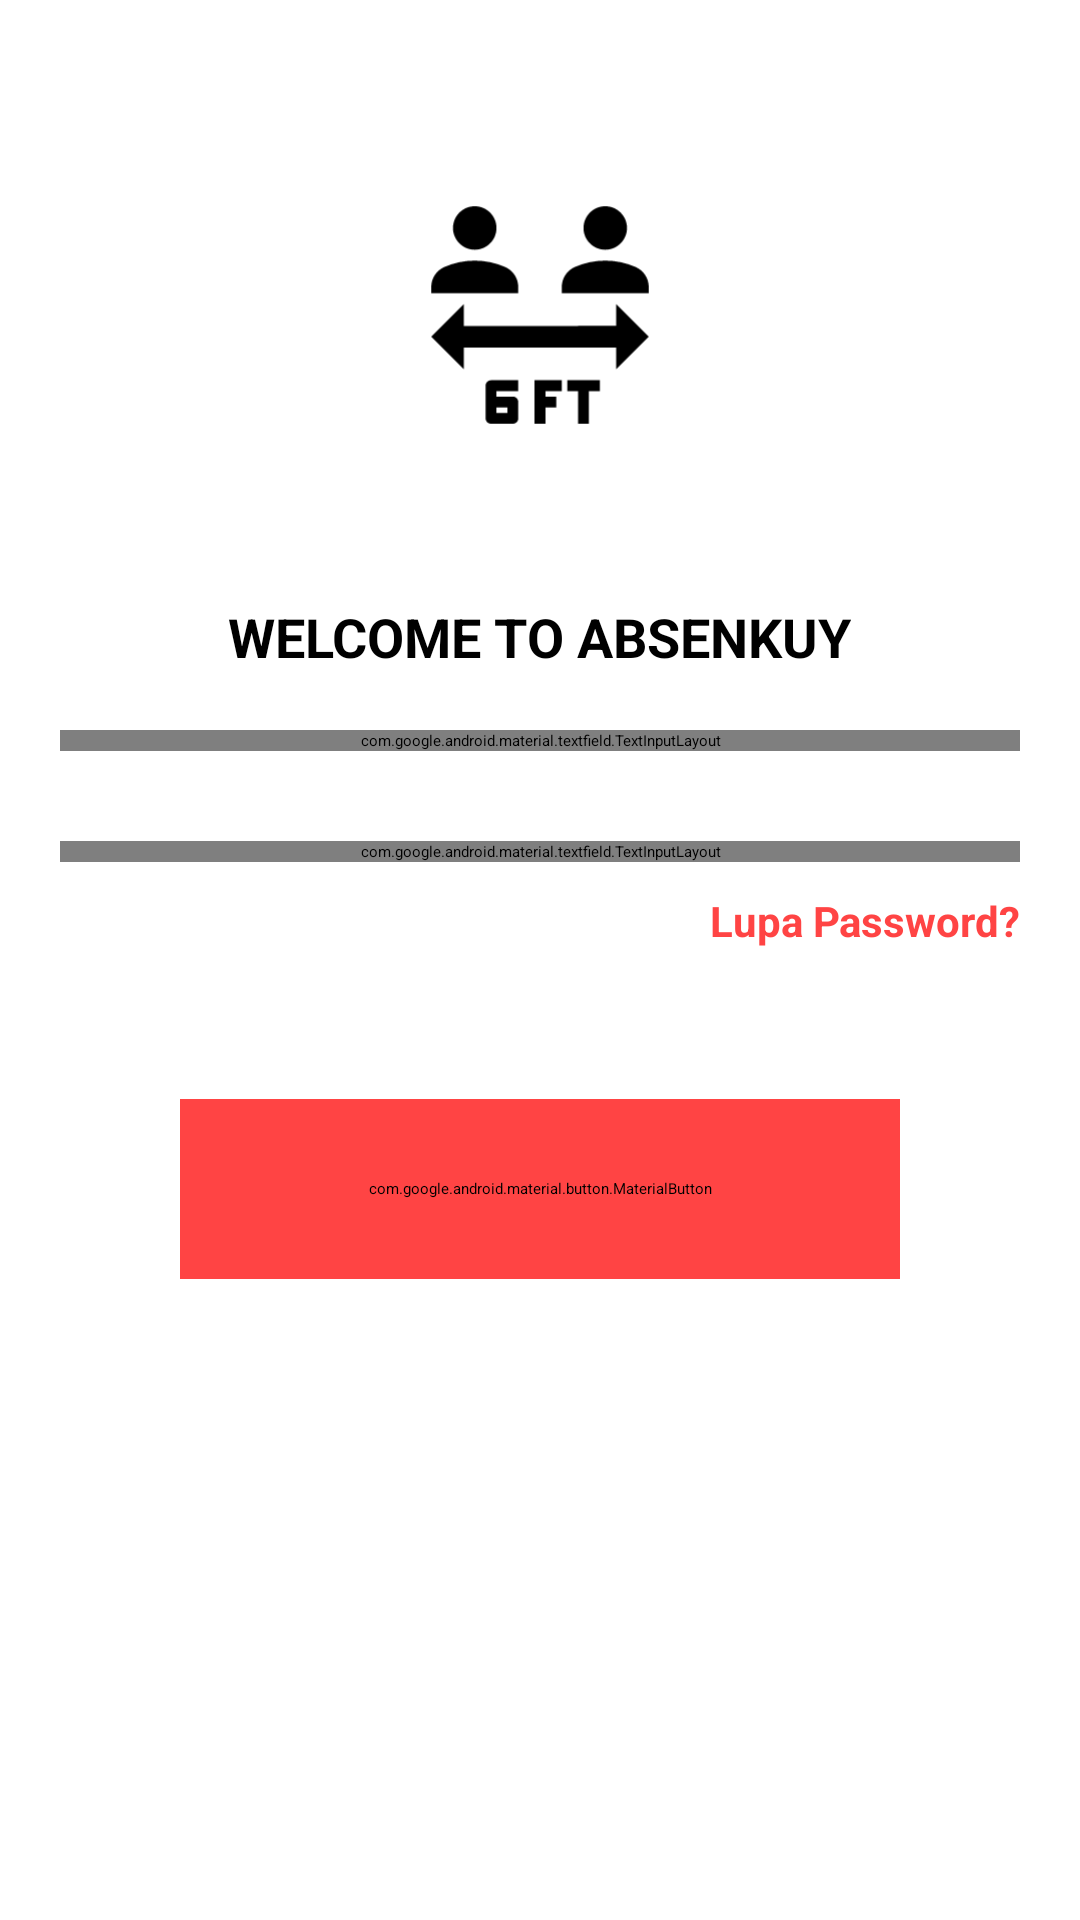

Layout XML and referenced resources for this Android screen:
<!-- AndroidManifest.xml: application theme Theme.Absensi -->
<!-- res/layout/activity_login.xml -->
<?xml version="1.0" encoding="utf-8"?>
<androidx.coordinatorlayout.widget.CoordinatorLayout xmlns:android="http://schemas.android.com/apk/res/android"
    xmlns:app="http://schemas.android.com/apk/res-auto"
    android:layout_width="match_parent"
    android:layout_height="match_parent"
    android:background="@color/white"
    android:fitsSystemWindows="true">

    <RelativeLayout
        android:layout_width="match_parent"
        android:layout_height="match_parent">

        <androidx.appcompat.widget.LinearLayoutCompat
            android:layout_width="match_parent"
            android:layout_height="wrap_content"
            android:layout_marginTop="30dp"
            android:orientation="vertical">

            <androidx.appcompat.widget.AppCompatImageView
                android:layout_width="150dp"
                android:layout_height="150dp"
                android:layout_gravity="center"
                android:src="@drawable/orang_foreground" />

            <androidx.appcompat.widget.AppCompatTextView
                android:layout_width="wrap_content"
                android:layout_height="wrap_content"
                android:layout_gravity="center"
                android:layout_marginTop="20sp"
                android:text="Welcome To AbsenKuy"
                android:textAllCaps="true"
                android:textColor="@color/black"
                android:textSize="18sp"
                android:textStyle="bold" />

        </androidx.appcompat.widget.LinearLayoutCompat>

        <androidx.core.widget.NestedScrollView
            android:layout_width="match_parent"
            android:layout_height="wrap_content"
            android:layout_centerInParent="true">

            <androidx.appcompat.widget.LinearLayoutCompat
                android:layout_width="match_parent"
                android:layout_height="wrap_content"
                android:layout_marginStart="20dp"
                android:layout_marginTop="40dp"
                android:layout_marginEnd="20dp"
                android:orientation="vertical">

                <com.google.android.material.textfield.TextInputLayout
                    style="@style/Widget.MaterialComponents.TextInputLayout.OutlinedBox"
                    android:layout_width="match_parent"
                    android:layout_height="wrap_content"
                    app:boxCornerRadiusBottomEnd="20dp"
                    app:boxCornerRadiusBottomStart="20dp"
                    app:boxCornerRadiusTopEnd="20dp"
                    app:boxCornerRadiusTopStart="20dp"
                    app:boxStrokeColor="@color/black"
                    app:hintTextColor="@color/black">

                    <com.google.android.material.textfield.TextInputEditText
                        android:id="@+id/inputNama"
                        android:layout_width="match_parent"
                        android:layout_height="wrap_content"
                        android:layout_gravity="center"
                        android:hint="Masukan Nama"
                        android:imeOptions="actionNext"
                        android:inputType="text"
                        android:maxLines="1"
                        android:singleLine="true"
                        android:textColor="@color/black"
                        android:textColorHint="@color/black"
                        android:textSize="18sp" />

                </com.google.android.material.textfield.TextInputLayout>

                <com.google.android.material.textfield.TextInputLayout
                    style="@style/Widget.MaterialComponents.TextInputLayout.OutlinedBox"
                    android:layout_width="match_parent"
                    android:layout_height="wrap_content"
                    android:layout_marginTop="30dp"
                    app:boxCornerRadiusBottomEnd="20dp"
                    app:boxCornerRadiusBottomStart="20dp"
                    app:boxCornerRadiusTopEnd="20dp"
                    app:boxCornerRadiusTopStart="20dp"
                    app:boxStrokeColor="@color/black"
                    app:hintTextColor="@color/black"
                    app:passwordToggleEnabled="true"
                    app:passwordToggleTint="@color/black">

                    <com.google.android.material.textfield.TextInputEditText
                        android:id="@+id/inputPassword"
                        android:layout_width="match_parent"
                        android:layout_height="wrap_content"
                        android:layout_gravity="center"
                        android:hint="Masukan Password"
                        android:imeOptions="actionDone"
                        android:inputType="textPassword"
                        android:maxLines="1"
                        android:singleLine="true"
                        android:textColor="@color/black"
                        android:textColorHint="@color/black"
                        android:textSize="18sp" />

                </com.google.android.material.textfield.TextInputLayout>

                <TextView
                    android:id="@+id/tvForgotPassword"
                    android:layout_width="wrap_content"
                    android:layout_height="wrap_content"
                    android:layout_gravity="end"
                    android:layout_marginTop="10dp"
                    android:text="Lupa Password?"
                    android:textColor="@android:color/holo_red_light"
                    android:textSize="14sp"
                    android:textStyle="bold" />

                <com.google.android.material.button.MaterialButton
                    android:id="@+id/btnLogin"
                    style="@style/Widget.MaterialComponents.Button"
                    android:layout_width="match_parent"
                    android:layout_height="60dp"
                    android:layout_gravity="center_horizontal"
                    android:layout_marginStart="40dp"
                    android:layout_marginTop="50dp"
                    android:layout_marginEnd="40dp"
                    android:layout_marginBottom="10dp"
                    android:backgroundTint="@android:color/holo_red_light"
                    android:text="Masuk"
                    android:textAllCaps="false"
                    android:textColor="@color/white"
                    app:cornerRadius="20dp"
                    app:elevation="5dp" />

            </androidx.appcompat.widget.LinearLayoutCompat>

        </androidx.core.widget.NestedScrollView>

    </RelativeLayout>

</androidx.coordinatorlayout.widget.CoordinatorLayout>
<!-- resources referenced by this layout -->
<resources>
  <!-- drawable orang_foreground (drawable) -->
  <vector xmlns:android="http://schemas.android.com/apk/res/android"
      android:width="108dp"
      android:height="108dp"
      android:viewportWidth="24"
      android:viewportHeight="24"
      android:tint="#000000">
    <group android:scaleX="0.58"
        android:scaleY="0.58"
        android:translateX="5.04"
        android:translateY="5.04">
      <path
          android:fillColor="@android:color/white"
          android:pathData="M6,6c1.1,0 2,-0.9 2,-2S7.1,2 6,2S4,2.9 4,4S4.9,6 6,6zM10,9.43c0,-0.81 -0.48,-1.53 -1.22,-1.85C7.93,7.21 6.99,7 6,7C5.01,7 4.07,7.21 3.22,7.58C2.48,7.9 2,8.62 2,9.43V10h8V9.43zM18,6c1.1,0 2,-0.9 2,-2s-0.9,-2 -2,-2s-2,0.9 -2,2S16.9,6 18,6zM22,9.43c0,-0.81 -0.48,-1.53 -1.22,-1.85C19.93,7.21 18.99,7 18,7c-0.99,0 -1.93,0.21 -2.78,0.58C14.48,7.9 14,8.62 14,9.43V10h8V9.43zM19,17v-2.01L5,15v2l-3,-3l3,-3v2.01L19,13v-2l3,3L19,17zM10,19v-1H7.5C7.22,18 7,18.22 7,18.5v3C7,21.78 7.22,22 7.5,22h2c0.28,0 0.5,-0.22 0.5,-0.5V20c0,-0.28 -0.22,-0.5 -0.5,-0.5H8V19H10zM9,20.5V21H8v-0.5H9zM17.5,19h-1v3h-1v-3h-1v-1h3V19zM12.5,19v0.5h1v1h-1V22h-1v-4H14v1H12.5z"/>
    </group>
  </vector>
  <!-- not gathered from this repository: default colours our renderer supplied (Android Studio template values) -->
  <color name="black">#FF000000</color>
  <color name="white">#FFFFFFFF</color>
</resources>
